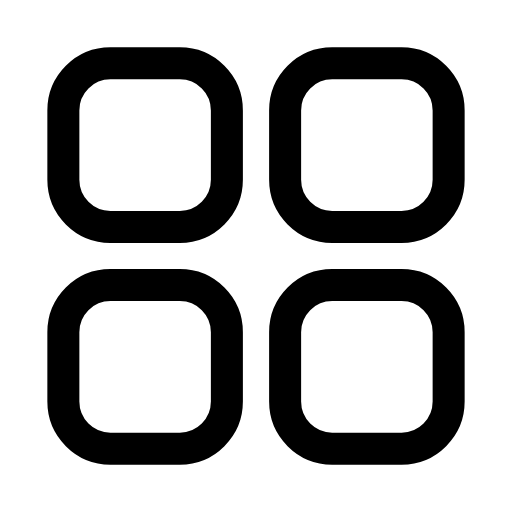
t = 0.00 s
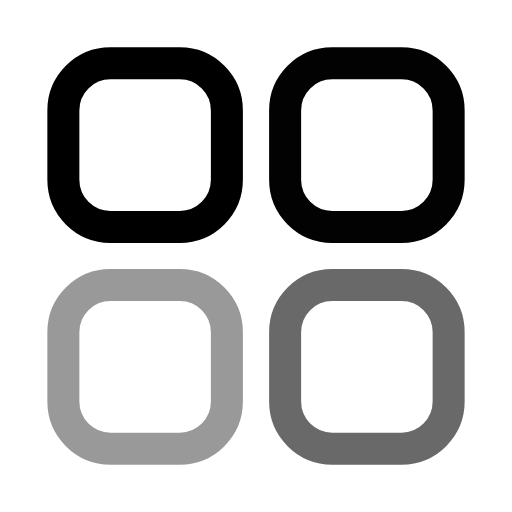
t = 0.28 s
t = 0.57 s: frame unchanged from t = 0.00 s, image omitted
t = 0.85 s: frame unchanged from t = 0.00 s, image omitted
t = 1.13 s: frame unchanged from t = 0.00 s, image omitted
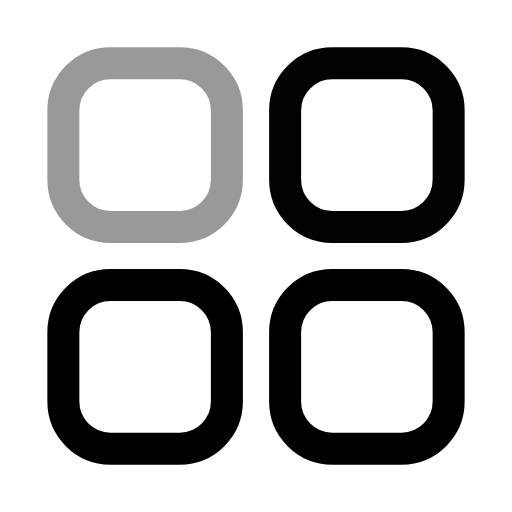
t = 1.42 s

The animated SVG that drew these frames (rendered in a browser with its animation timeline set to each time). Animation: 4 SMIL elements (animate=4); one cycle of 1.70 s, repeats indefinitely.

<svg xmlns="http://www.w3.org/2000/svg" width="24" height="24" viewBox="0 0 24 24" fill="none"><g transform="translate(-0.6 -0.6) scale(1.05)"><rect stroke="currentColor" stroke-width="1.429" stroke-linecap="round" stroke-linejoin="round" fill="none" x="3.4" y="3.4" width="7.3" height="7.3" rx="2.1"><animate attributeName="opacity" values="1;1;0.4;1;1;1;1;0.4;1;1;1" keyTimes="0;0.036;0.09;0.153;0.45;0.6;0.798;0.84;0.876;0.9;1" dur="1.7s" repeatCount="indefinite" calcMode="spline" keySplines="0.16 1 0.3 1;0.16 1 0.3 1;0.16 1 0.3 1;0.16 1 0.3 1;0.16 1 0.3 1;0.16 1 0.3 1;0.16 1 0.3 1;0.16 1 0.3 1;0.16 1 0.3 1;0.16 1 0.3 1"/></rect><rect stroke="currentColor" stroke-width="1.429" stroke-linecap="round" stroke-linejoin="round" fill="none" x="13.3" y="3.4" width="7.3" height="7.3" rx="2.1"><animate attributeName="opacity" values="1;1;0.4;1;1;1;1;0.4;1;1;1" keyTimes="0;0.0765;0.1305;0.1935;0.45;0.6;0.771;0.813;0.849;0.9;1" dur="1.7s" repeatCount="indefinite" calcMode="spline" keySplines="0.16 1 0.3 1;0.16 1 0.3 1;0.16 1 0.3 1;0.16 1 0.3 1;0.16 1 0.3 1;0.16 1 0.3 1;0.16 1 0.3 1;0.16 1 0.3 1;0.16 1 0.3 1;0.16 1 0.3 1"/></rect><rect stroke="currentColor" stroke-width="1.429" stroke-linecap="round" stroke-linejoin="round" fill="none" x="3.4" y="13.3" width="7.3" height="7.3" rx="2.1"><animate attributeName="opacity" values="1;1;0.4;1;1;1;1;0.4;1;1;1" keyTimes="0;0.117;0.171;0.234;0.45;0.6;0.744;0.786;0.822;0.9;1" dur="1.7s" repeatCount="indefinite" calcMode="spline" keySplines="0.16 1 0.3 1;0.16 1 0.3 1;0.16 1 0.3 1;0.16 1 0.3 1;0.16 1 0.3 1;0.16 1 0.3 1;0.16 1 0.3 1;0.16 1 0.3 1;0.16 1 0.3 1;0.16 1 0.3 1"/></rect><rect stroke="currentColor" stroke-width="1.429" stroke-linecap="round" stroke-linejoin="round" fill="none" x="13.3" y="13.3" width="7.3" height="7.3" rx="2.1"><animate attributeName="opacity" values="1;1;0.4;1;1;1;1;0.4;1;1;1" keyTimes="0;0.1575;0.2115;0.2745;0.45;0.6;0.717;0.759;0.795;0.9;1" dur="1.7s" repeatCount="indefinite" calcMode="spline" keySplines="0.16 1 0.3 1;0.16 1 0.3 1;0.16 1 0.3 1;0.16 1 0.3 1;0.16 1 0.3 1;0.16 1 0.3 1;0.16 1 0.3 1;0.16 1 0.3 1;0.16 1 0.3 1;0.16 1 0.3 1"/></rect></g></svg>
